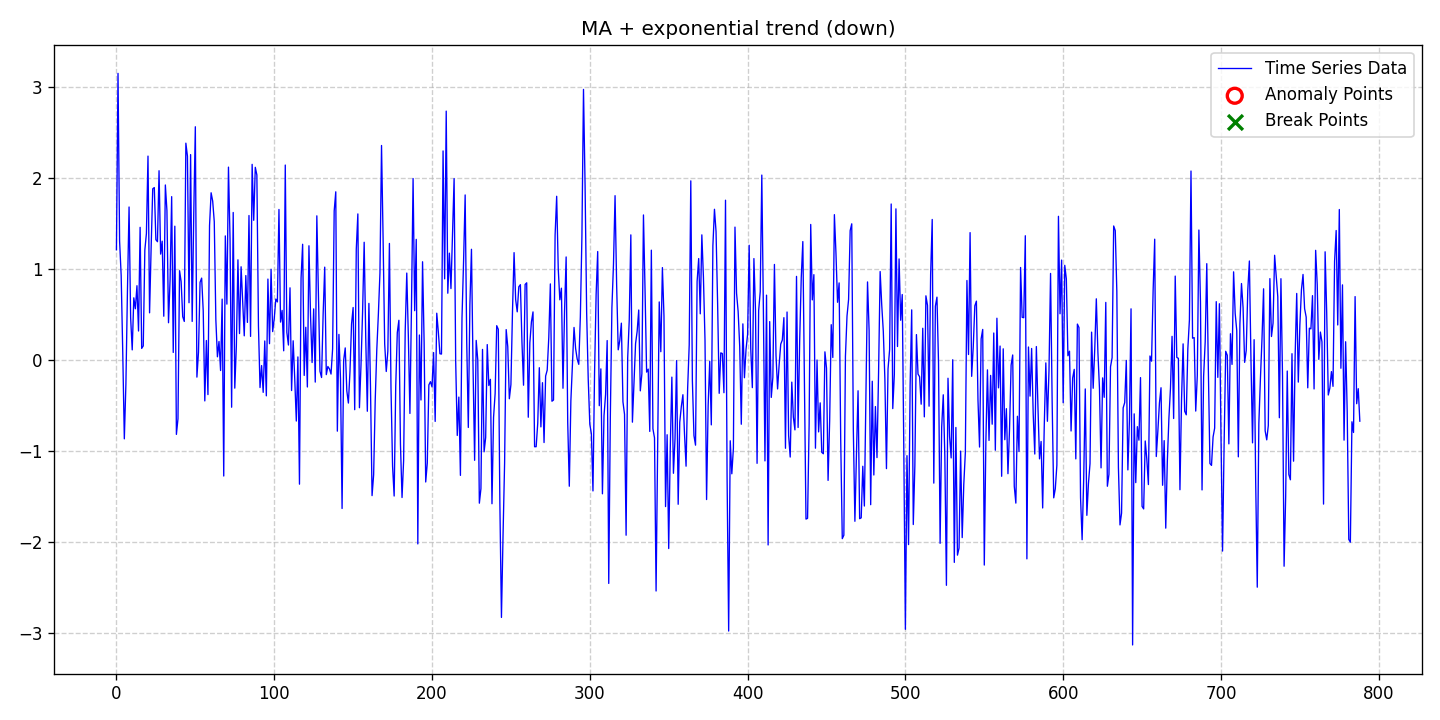

The data file committed next to this chart (first rows):
date, data, stationary, det_lin_up, det_lin_down, det_quad, det_cubic, det_exp, det_damped, stoc_trend, volatility, single_seas, multiple_seas, point_anom_single, point_anom_multi, collect_anom, context_anom, mean_shift, var_shift, trend_shift, point_anom_count, point_anom_location, point_anom_point, collect_anom_count
2020-01-01, 1.211, 0, 0, 0, 0, 0, 1, 0, 0, 0, 0, 0, 0, 0, 0, 0, 0, 0, 0, 0, none, , 0
2020-01-02, 3.147, 0, 0, 0, 0, 0, 1, 0, 0, 0, 0, 0, 0, 0, 0, 0, 0, 0, 0, 0, none, , 0
2020-01-03, 1.306, 0, 0, 0, 0, 0, 1, 0, 0, 0, 0, 0, 0, 0, 0, 0, 0, 0, 0, 0, none, , 0
2020-01-04, 0.9288, 0, 0, 0, 0, 0, 1, 0, 0, 0, 0, 0, 0, 0, 0, 0, 0, 0, 0, 0, none, , 0
2020-01-05, 0.08395, 0, 0, 0, 0, 0, 1, 0, 0, 0, 0, 0, 0, 0, 0, 0, 0, 0, 0, 0, none, , 0
2020-01-06, -0.8652, 0, 0, 0, 0, 0, 1, 0, 0, 0, 0, 0, 0, 0, 0, 0, 0, 0, 0, 0, none, , 0
2020-01-07, -0.2631, 0, 0, 0, 0, 0, 1, 0, 0, 0, 0, 0, 0, 0, 0, 0, 0, 0, 0, 0, none, , 0
2020-01-08, 0.7835, 0, 0, 0, 0, 0, 1, 0, 0, 0, 0, 0, 0, 0, 0, 0, 0, 0, 0, 0, none, , 0
2020-01-09, 1.68, 0, 0, 0, 0, 0, 1, 0, 0, 0, 0, 0, 0, 0, 0, 0, 0, 0, 0, 0, none, , 0
2020-01-10, 0.4649, 0, 0, 0, 0, 0, 1, 0, 0, 0, 0, 0, 0, 0, 0, 0, 0, 0, 0, 0, none, , 0
2020-01-11, 0.1113, 0, 0, 0, 0, 0, 1, 0, 0, 0, 0, 0, 0, 0, 0, 0, 0, 0, 0, 0, none, , 0
2020-01-12, 0.6831, 0, 0, 0, 0, 0, 1, 0, 0, 0, 0, 0, 0, 0, 0, 0, 0, 0, 0, 0, none, , 0
2020-01-13, 0.5629, 0, 0, 0, 0, 0, 1, 0, 0, 0, 0, 0, 0, 0, 0, 0, 0, 0, 0, 0, none, , 0
2020-01-14, 0.8159, 0, 0, 0, 0, 0, 1, 0, 0, 0, 0, 0, 0, 0, 0, 0, 0, 0, 0, 0, none, , 0
2020-01-15, 0.3187, 0, 0, 0, 0, 0, 1, 0, 0, 0, 0, 0, 0, 0, 0, 0, 0, 0, 0, 0, none, , 0
2020-01-16, 1.457, 0, 0, 0, 0, 0, 1, 0, 0, 0, 0, 0, 0, 0, 0, 0, 0, 0, 0, 0, none, , 0
2020-01-17, 0.1275, 0, 0, 0, 0, 0, 1, 0, 0, 0, 0, 0, 0, 0, 0, 0, 0, 0, 0, 0, none, , 0
2020-01-18, 0.1552, 0, 0, 0, 0, 0, 1, 0, 0, 0, 0, 0, 0, 0, 0, 0, 0, 0, 0, 0, none, , 0
2020-01-19, 1.208, 0, 0, 0, 0, 0, 1, 0, 0, 0, 0, 0, 0, 0, 0, 0, 0, 0, 0, 0, none, , 0
2020-01-20, 1.389, 0, 0, 0, 0, 0, 1, 0, 0, 0, 0, 0, 0, 0, 0, 0, 0, 0, 0, 0, none, , 0
2020-01-21, 2.239, 0, 0, 0, 0, 0, 1, 0, 0, 0, 0, 0, 0, 0, 0, 0, 0, 0, 0, 0, none, , 0
2020-01-22, 0.5181, 0, 0, 0, 0, 0, 1, 0, 0, 0, 0, 0, 0, 0, 0, 0, 0, 0, 0, 0, none, , 0
2020-01-23, 1.239, 0, 0, 0, 0, 0, 1, 0, 0, 0, 0, 0, 0, 0, 0, 0, 0, 0, 0, 0, none, , 0
2020-01-24, 1.88, 0, 0, 0, 0, 0, 1, 0, 0, 0, 0, 0, 0, 0, 0, 0, 0, 0, 0, 0, none, , 0
2020-01-25, 1.894, 0, 0, 0, 0, 0, 1, 0, 0, 0, 0, 0, 0, 0, 0, 0, 0, 0, 0, 0, none, , 0
2020-01-26, 1.321, 0, 0, 0, 0, 0, 1, 0, 0, 0, 0, 0, 0, 0, 0, 0, 0, 0, 0, 0, none, , 0
2020-01-27, 1.299, 0, 0, 0, 0, 0, 1, 0, 0, 0, 0, 0, 0, 0, 0, 0, 0, 0, 0, 0, none, , 0
2020-01-28, 2.078, 0, 0, 0, 0, 0, 1, 0, 0, 0, 0, 0, 0, 0, 0, 0, 0, 0, 0, 0, none, , 0
2020-01-29, 1.163, 0, 0, 0, 0, 0, 1, 0, 0, 0, 0, 0, 0, 0, 0, 0, 0, 0, 0, 0, none, , 0
2020-01-30, 1.305, 0, 0, 0, 0, 0, 1, 0, 0, 0, 0, 0, 0, 0, 0, 0, 0, 0, 0, 0, none, , 0
2020-01-31, 0.481, 0, 0, 0, 0, 0, 1, 0, 0, 0, 0, 0, 0, 0, 0, 0, 0, 0, 0, 0, none, , 0
2020-02-01, 1.922, 0, 0, 0, 0, 0, 1, 0, 0, 0, 0, 0, 0, 0, 0, 0, 0, 0, 0, 0, none, , 0
2020-02-02, 1.641, 0, 0, 0, 0, 0, 1, 0, 0, 0, 0, 0, 0, 0, 0, 0, 0, 0, 0, 0, none, , 0
2020-02-03, 0.4094, 0, 0, 0, 0, 0, 1, 0, 0, 0, 0, 0, 0, 0, 0, 0, 0, 0, 0, 0, none, , 0
2020-02-04, 0.8814, 0, 0, 0, 0, 0, 1, 0, 0, 0, 0, 0, 0, 0, 0, 0, 0, 0, 0, 0, none, , 0
2020-02-05, 1.794, 0, 0, 0, 0, 0, 1, 0, 0, 0, 0, 0, 0, 0, 0, 0, 0, 0, 0, 0, none, , 0
2020-02-06, 0.08311, 0, 0, 0, 0, 0, 1, 0, 0, 0, 0, 0, 0, 0, 0, 0, 0, 0, 0, 0, none, , 0
2020-02-07, 1.469, 0, 0, 0, 0, 0, 1, 0, 0, 0, 0, 0, 0, 0, 0, 0, 0, 0, 0, 0, none, , 0
2020-02-08, -0.8165, 0, 0, 0, 0, 0, 1, 0, 0, 0, 0, 0, 0, 0, 0, 0, 0, 0, 0, 0, none, , 0
2020-02-09, -0.6453, 0, 0, 0, 0, 0, 1, 0, 0, 0, 0, 0, 0, 0, 0, 0, 0, 0, 0, 0, none, , 0
2020-02-10, 0.9806, 0, 0, 0, 0, 0, 1, 0, 0, 0, 0, 0, 0, 0, 0, 0, 0, 0, 0, 0, none, , 0
2020-02-11, 0.8611, 0, 0, 0, 0, 0, 1, 0, 0, 0, 0, 0, 0, 0, 0, 0, 0, 0, 0, 0, none, , 0
2020-02-12, 0.4762, 0, 0, 0, 0, 0, 1, 0, 0, 0, 0, 0, 0, 0, 0, 0, 0, 0, 0, 0, none, , 0
2020-02-13, 0.4237, 0, 0, 0, 0, 0, 1, 0, 0, 0, 0, 0, 0, 0, 0, 0, 0, 0, 0, 0, none, , 0
2020-02-14, 2.381, 0, 0, 0, 0, 0, 1, 0, 0, 0, 0, 0, 0, 0, 0, 0, 0, 0, 0, 0, none, , 0
2020-02-15, 2.238, 0, 0, 0, 0, 0, 1, 0, 0, 0, 0, 0, 0, 0, 0, 0, 0, 0, 0, 0, none, , 0
2020-02-16, 0.629, 0, 0, 0, 0, 0, 1, 0, 0, 0, 0, 0, 0, 0, 0, 0, 0, 0, 0, 0, none, , 0
2020-02-17, 2.255, 0, 0, 0, 0, 0, 1, 0, 0, 0, 0, 0, 0, 0, 0, 0, 0, 0, 0, 0, none, , 0
2020-02-18, 0.4238, 0, 0, 0, 0, 0, 1, 0, 0, 0, 0, 0, 0, 0, 0, 0, 0, 0, 0, 0, none, , 0
2020-02-19, 1.603, 0, 0, 0, 0, 0, 1, 0, 0, 0, 0, 0, 0, 0, 0, 0, 0, 0, 0, 0, none, , 0
2020-02-20, 2.561, 0, 0, 0, 0, 0, 1, 0, 0, 0, 0, 0, 0, 0, 0, 0, 0, 0, 0, 0, none, , 0
2020-02-21, -0.1876, 0, 0, 0, 0, 0, 1, 0, 0, 0, 0, 0, 0, 0, 0, 0, 0, 0, 0, 0, none, , 0
2020-02-22, 0.08643, 0, 0, 0, 0, 0, 1, 0, 0, 0, 0, 0, 0, 0, 0, 0, 0, 0, 0, 0, none, , 0
2020-02-23, 0.8534, 0, 0, 0, 0, 0, 1, 0, 0, 0, 0, 0, 0, 0, 0, 0, 0, 0, 0, 0, none, , 0
2020-02-24, 0.8994, 0, 0, 0, 0, 0, 1, 0, 0, 0, 0, 0, 0, 0, 0, 0, 0, 0, 0, 0, none, , 0
2020-02-25, 0.5409, 0, 0, 0, 0, 0, 1, 0, 0, 0, 0, 0, 0, 0, 0, 0, 0, 0, 0, 0, none, , 0
2020-02-26, -0.449, 0, 0, 0, 0, 0, 1, 0, 0, 0, 0, 0, 0, 0, 0, 0, 0, 0, 0, 0, none, , 0
2020-02-27, 0.2143, 0, 0, 0, 0, 0, 1, 0, 0, 0, 0, 0, 0, 0, 0, 0, 0, 0, 0, 0, none, , 0
2020-02-28, -0.3795, 0, 0, 0, 0, 0, 1, 0, 0, 0, 0, 0, 0, 0, 0, 0, 0, 0, 0, 0, none, , 0
2020-02-29, 1.476, 0, 0, 0, 0, 0, 1, 0, 0, 0, 0, 0, 0, 0, 0, 0, 0, 0, 0, 0, none, , 0
... 729 more rows
